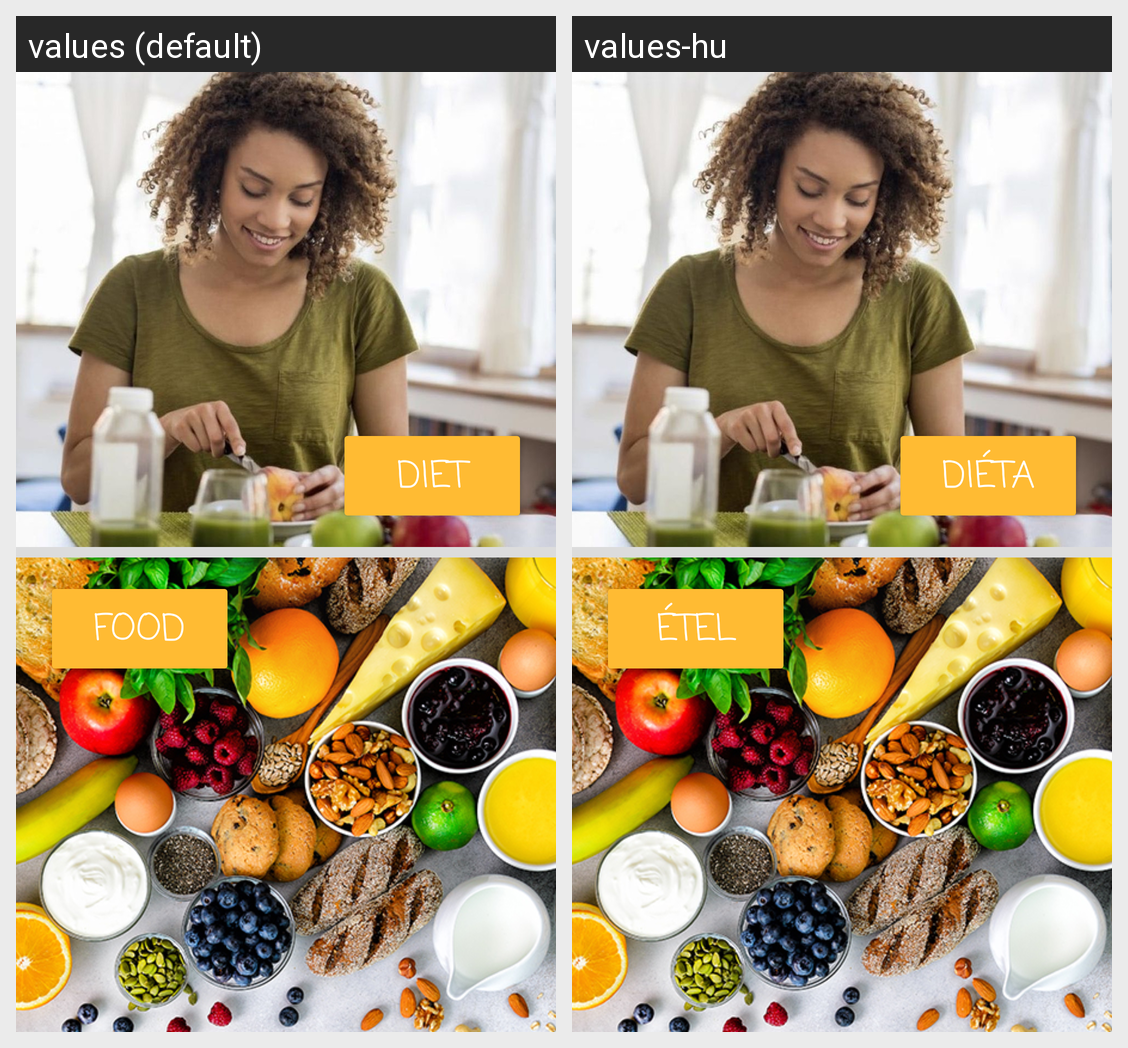

Here is an Android app screen in its default locale and in the app's own translations. Write out the translated-string differences for the strings that appear on this screen.
Android screen res/layout/activity_main.xml rendered under 2 locales, left to right: values (default), values-hu. Device: Nexus 5 (rendered at 1080×1920; each locale shown at half size, 540×960, under a caption strip naming it); theme Theme.AppCompat.Light.NoActionBar.
Strings drawn on this screen, with the default value and each locale's value (text and hints the layout hard-codes, and strings that could not be matched under every locale, appear in the picture but are not listed):

diet
  values: Diet
  values-hu: Diéta

picfood
  values: Food
  values-hu: Étel
